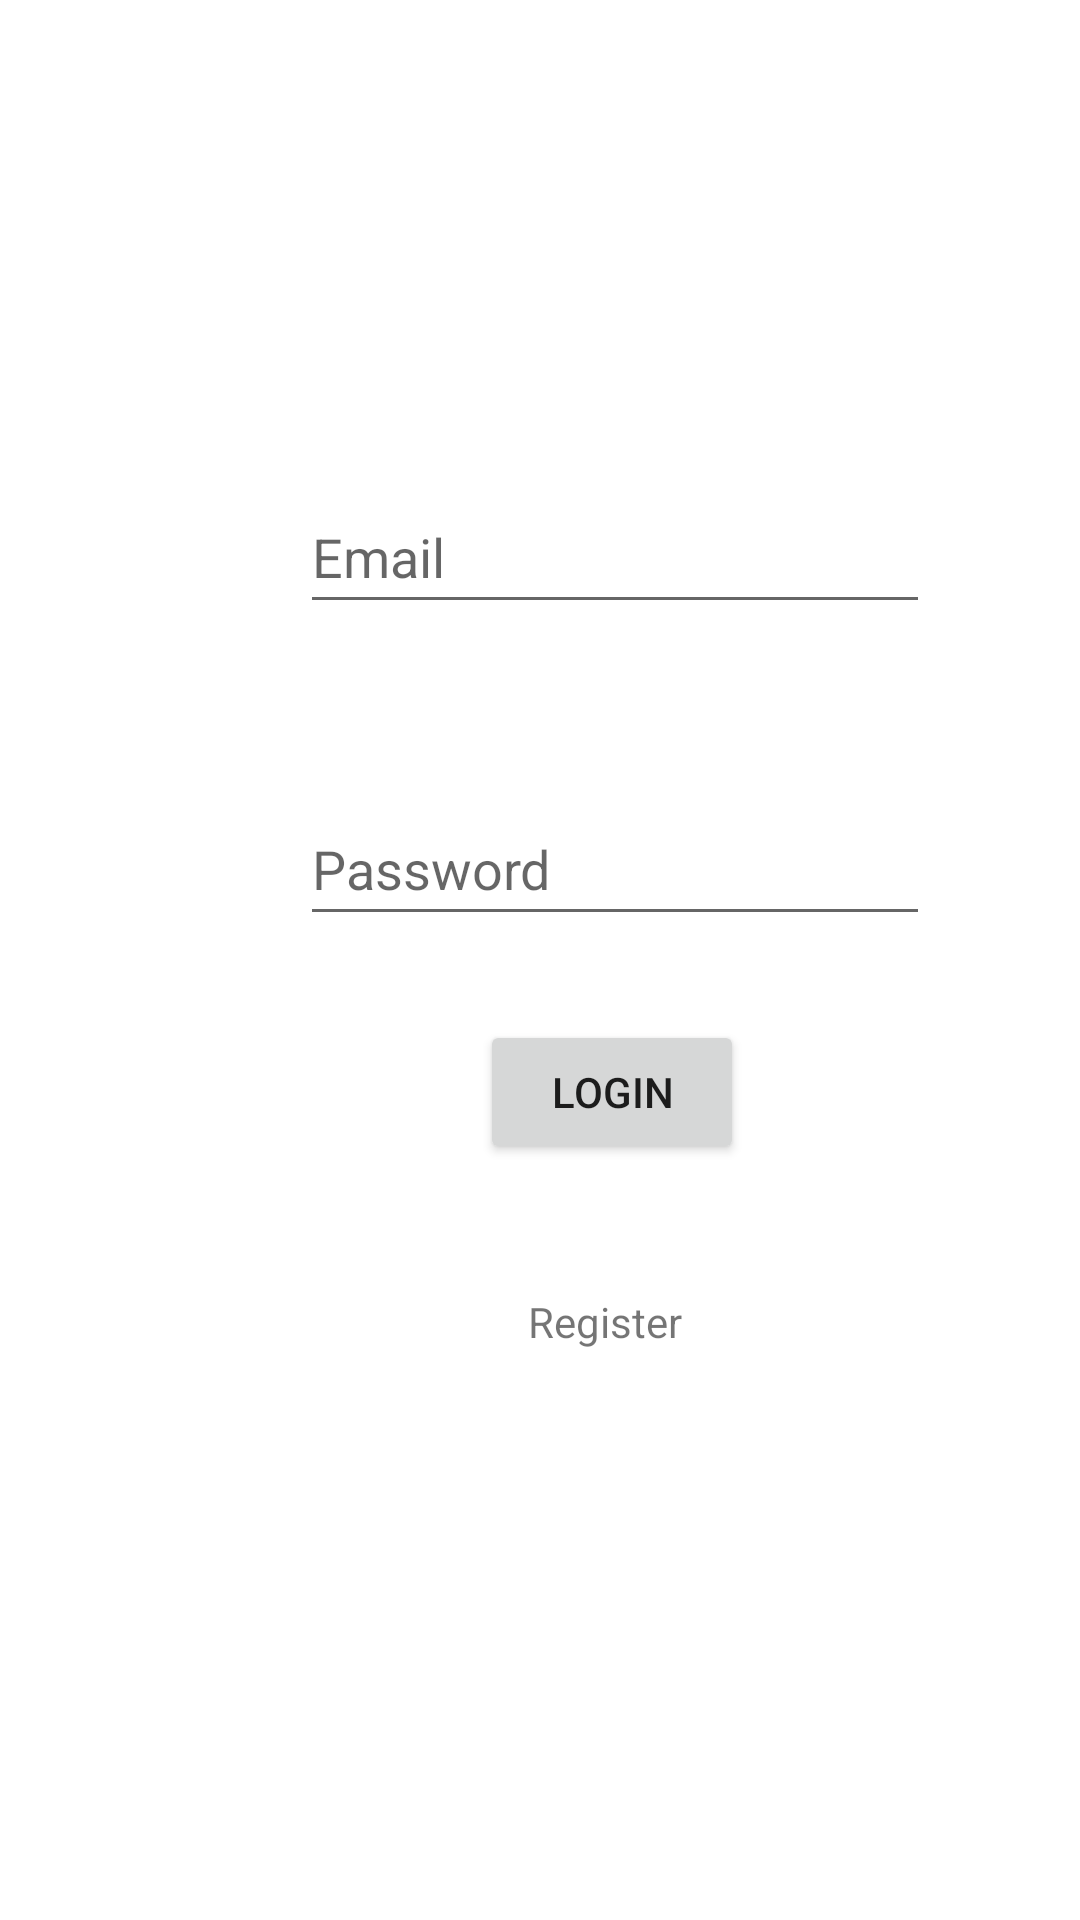

Reconstruct the res/layout file that produces this screen, plus the resources it refers to.
<!-- AndroidManifest.xml: application theme Theme.FitGain -->
<!-- res/layout/activity_main.xml -->
<?xml version="1.0" encoding="utf-8"?>
<androidx.constraintlayout.widget.ConstraintLayout xmlns:android="http://schemas.android.com/apk/res/android"
    xmlns:app="http://schemas.android.com/apk/res-auto"
    xmlns:tools="http://schemas.android.com/tools"
    android:layout_width="match_parent"
    android:layout_height="match_parent"
    tools:context=".Activities.Login">

    <Button
        android:id="@+id/bSign"
        android:layout_width="wrap_content"
        android:layout_height="wrap_content"
        android:layout_marginStart="160dp"
        android:layout_marginTop="28dp"
        android:text="Login"
        app:layout_constraintStart_toStartOf="parent"
        app:layout_constraintTop_toBottomOf="@+id/etPass" />

    <EditText
        android:id="@+id/etEmail"
        android:layout_width="wrap_content"
        android:layout_height="wrap_content"
        android:layout_marginStart="100dp"
        android:layout_marginTop="160dp"
        android:ems="10"
        android:hint="Email"
        android:inputType="textPersonName"
        android:minHeight="48dp"
        app:layout_constraintStart_toStartOf="parent"
        app:layout_constraintTop_toTopOf="parent" />

    <EditText
        android:id="@+id/etPass"
        android:layout_width="wrap_content"
        android:layout_height="wrap_content"
        android:layout_marginStart="100dp"
        android:layout_marginTop="56dp"
        android:ems="10"
        android:hint="Password"
        android:inputType="textPassword"
        android:minHeight="48dp"
        app:layout_constraintStart_toStartOf="parent"
        app:layout_constraintTop_toBottomOf="@+id/etEmail" />

    <TextView
        android:id="@+id/tRegister"
        android:layout_width="wrap_content"
        android:layout_height="wrap_content"
        android:layout_marginStart="176dp"
        android:layout_marginTop="43dp"
        android:text="Register"
        app:layout_constraintStart_toStartOf="parent"
        app:layout_constraintTop_toBottomOf="@+id/bSign" />

</androidx.constraintlayout.widget.ConstraintLayout>
<!-- resources referenced by this layout -->
<resources>
  <style name="Theme.FitGain" parent="Theme.MaterialComponents.DayNight.DarkActionBar">
          
          <item name="colorPrimary">@color/purple_500</item>
          <item name="colorPrimaryVariant">@color/purple_700</item>
          <item name="colorOnPrimary">@color/white</item>
          
          <item name="colorSecondary">@color/teal_200</item>
          <item name="colorSecondaryVariant">@color/teal_700</item>
          <item name="colorOnSecondary">@color/black</item>
          
          <item name="android:statusBarColor" tools:targetApi="l">?attr/colorPrimaryVariant</item>
          
      </style>
  <!-- not gathered from this repository: default colours our renderer supplied (Android Studio template values) -->
  <color name="purple_500">#FF6200EE</color>
  <color name="purple_700">#FF3700B3</color>
  <color name="teal_200">#FF03DAC5</color>
  <color name="teal_700">#FF018786</color>
  <color name="black">#FF000000</color>
  <color name="white">#FFFFFFFF</color>
</resources>
